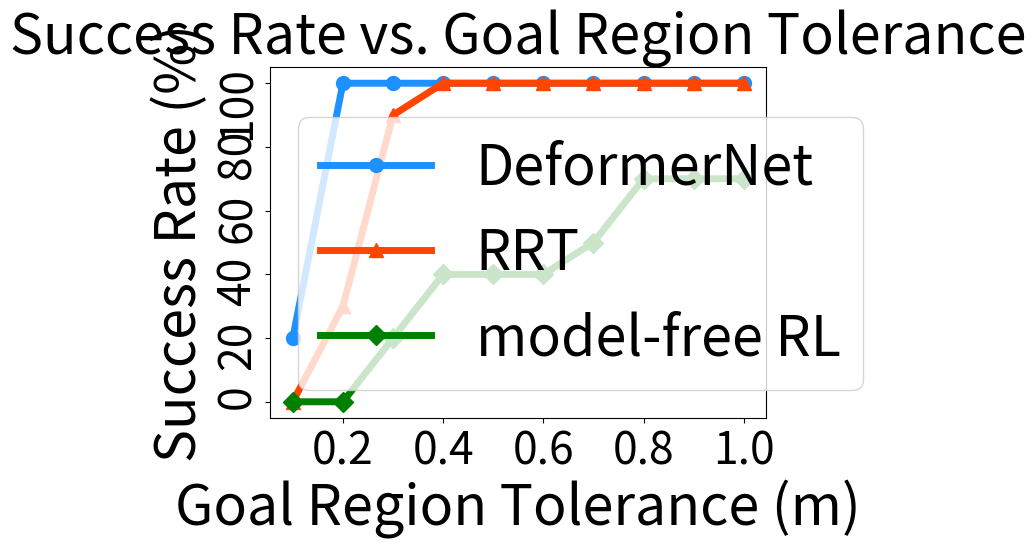

Write Python code to recreate this figure.
import matplotlib.pyplot as plt
import numpy as np

chamfer = np.arange(0.1, 1.1, 0.1)
success = [20, 100, 100, 100, 100, 100, 100, 100, 100, 100]
# plt.plot(chamfer, success, 'bo-', label='DeformerNet')
plt.plot(chamfer, success, color='dodgerblue', marker='o', label='DeformerNet',markersize=10,linewidth=5)

success = [0, 30, 90, 100, 100, 100, 100, 100, 100, 100]
# plt.plot(chamfer, success, 'g^-', label='RRT')
plt.plot(chamfer, success, color='orangered', marker='^', label='RRT',markersize=10,linewidth=5)

success = [0, 0, 20, 40, 40, 40, 50, 70, 70, 70]
# plt.plot(chamfer, success, 'rD-', label='model-free RL')
plt.plot(chamfer, success, 'gD-', label='model-free RL',markersize=10,linewidth=5)

# plt.title('Success Rate vs. Goal Region Tolerance', fontsize=32)
# plt.xlabel('Goal Region Tolerance (m)', fontsize=32)
# plt.ylabel('Success Rate (%)', fontsize=32)
# plt.legend(prop={'size': 24})
# plt.xticks(fontsize=24)
# plt.yticks(fontsize=24, rotation=90)

plt.title('Success Rate vs. Goal Region Tolerance', fontsize=40)
plt.xlabel('Goal Region Tolerance (m)', fontsize=40)
plt.ylabel('Success Rate (%)', fontsize=40)
plt.legend(prop={'size': 40})
plt.xticks(fontsize=32)
plt.yticks(fontsize=32, rotation=90)
plt.subplots_adjust(bottom=0.15)
plt.show()
